Dataset: palm-fruit-ripeness-classification-2 (GitHub, arivin29/sawit). Classes: empty bunch, overripe, ripe, rotten, underripe, unripe.

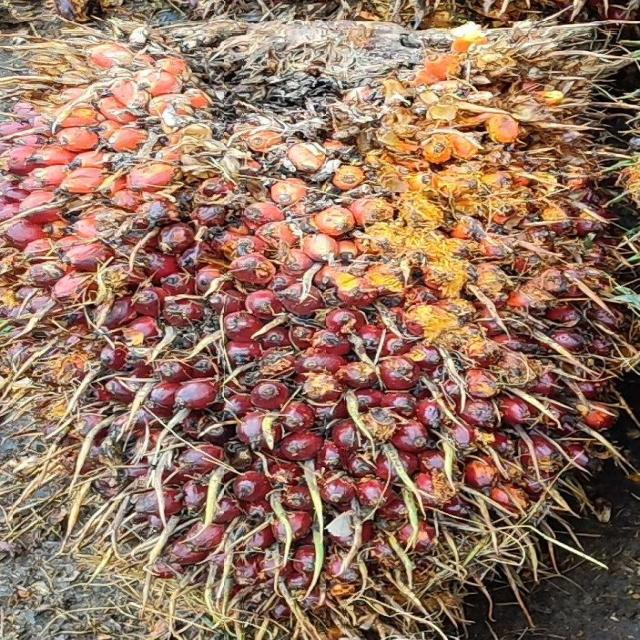
Label: ripe

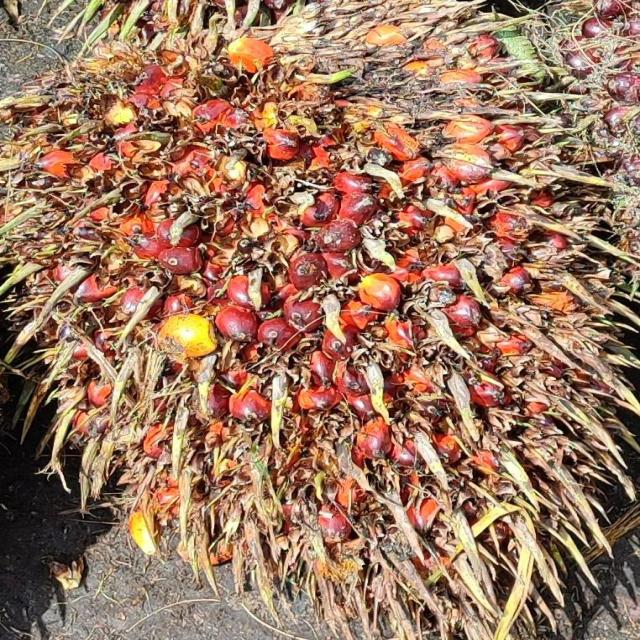
Label: ripe

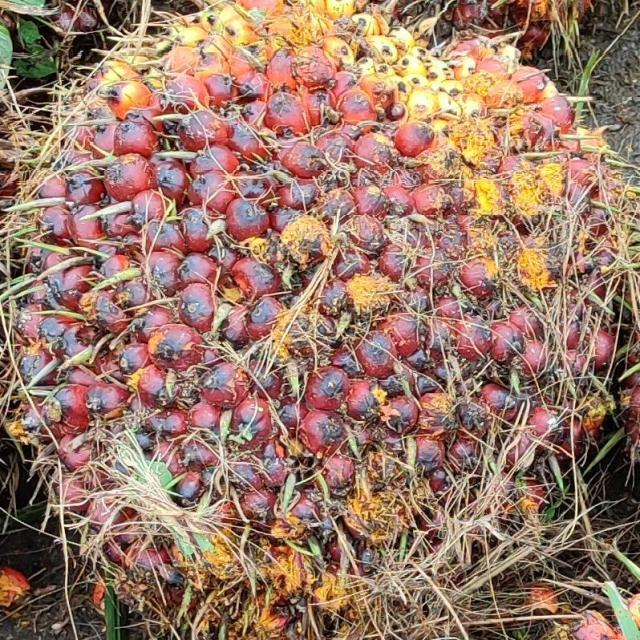
Label: underripe

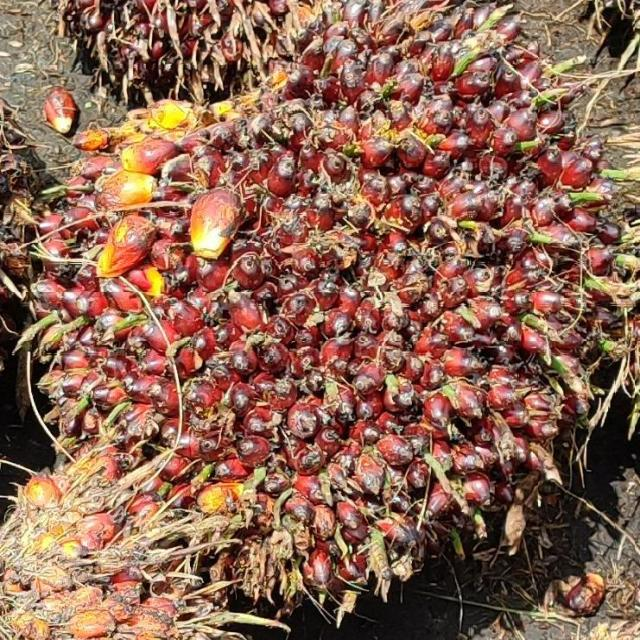
Label: underripe

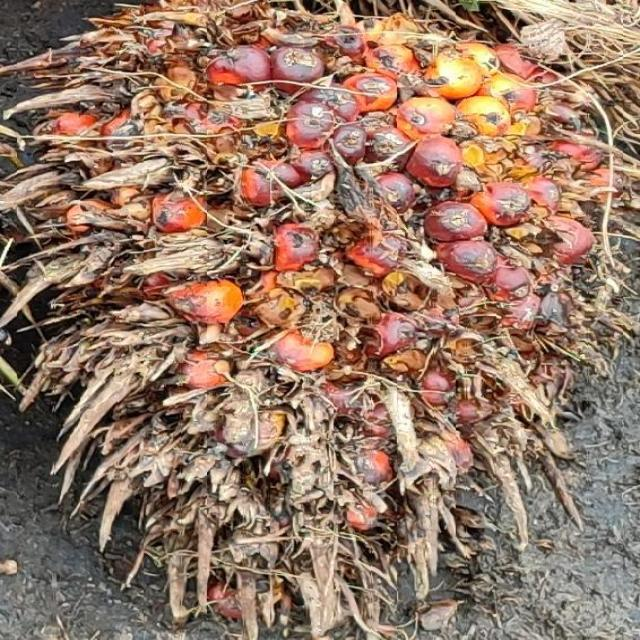
Label: overripe

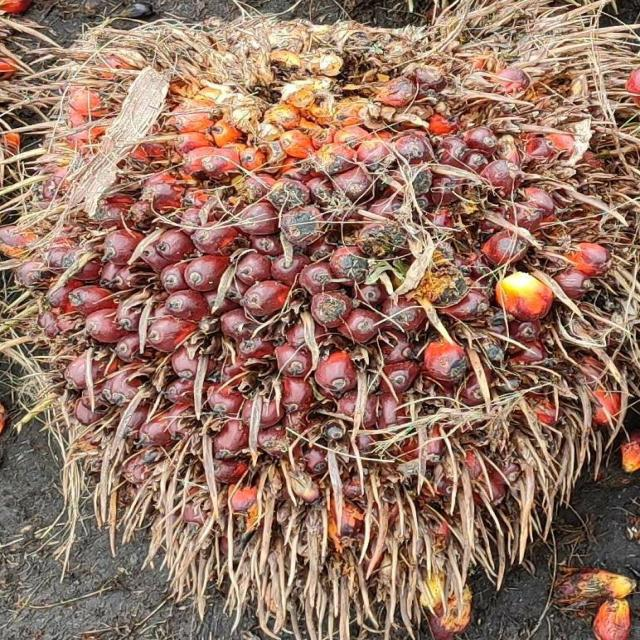
Label: ripe
